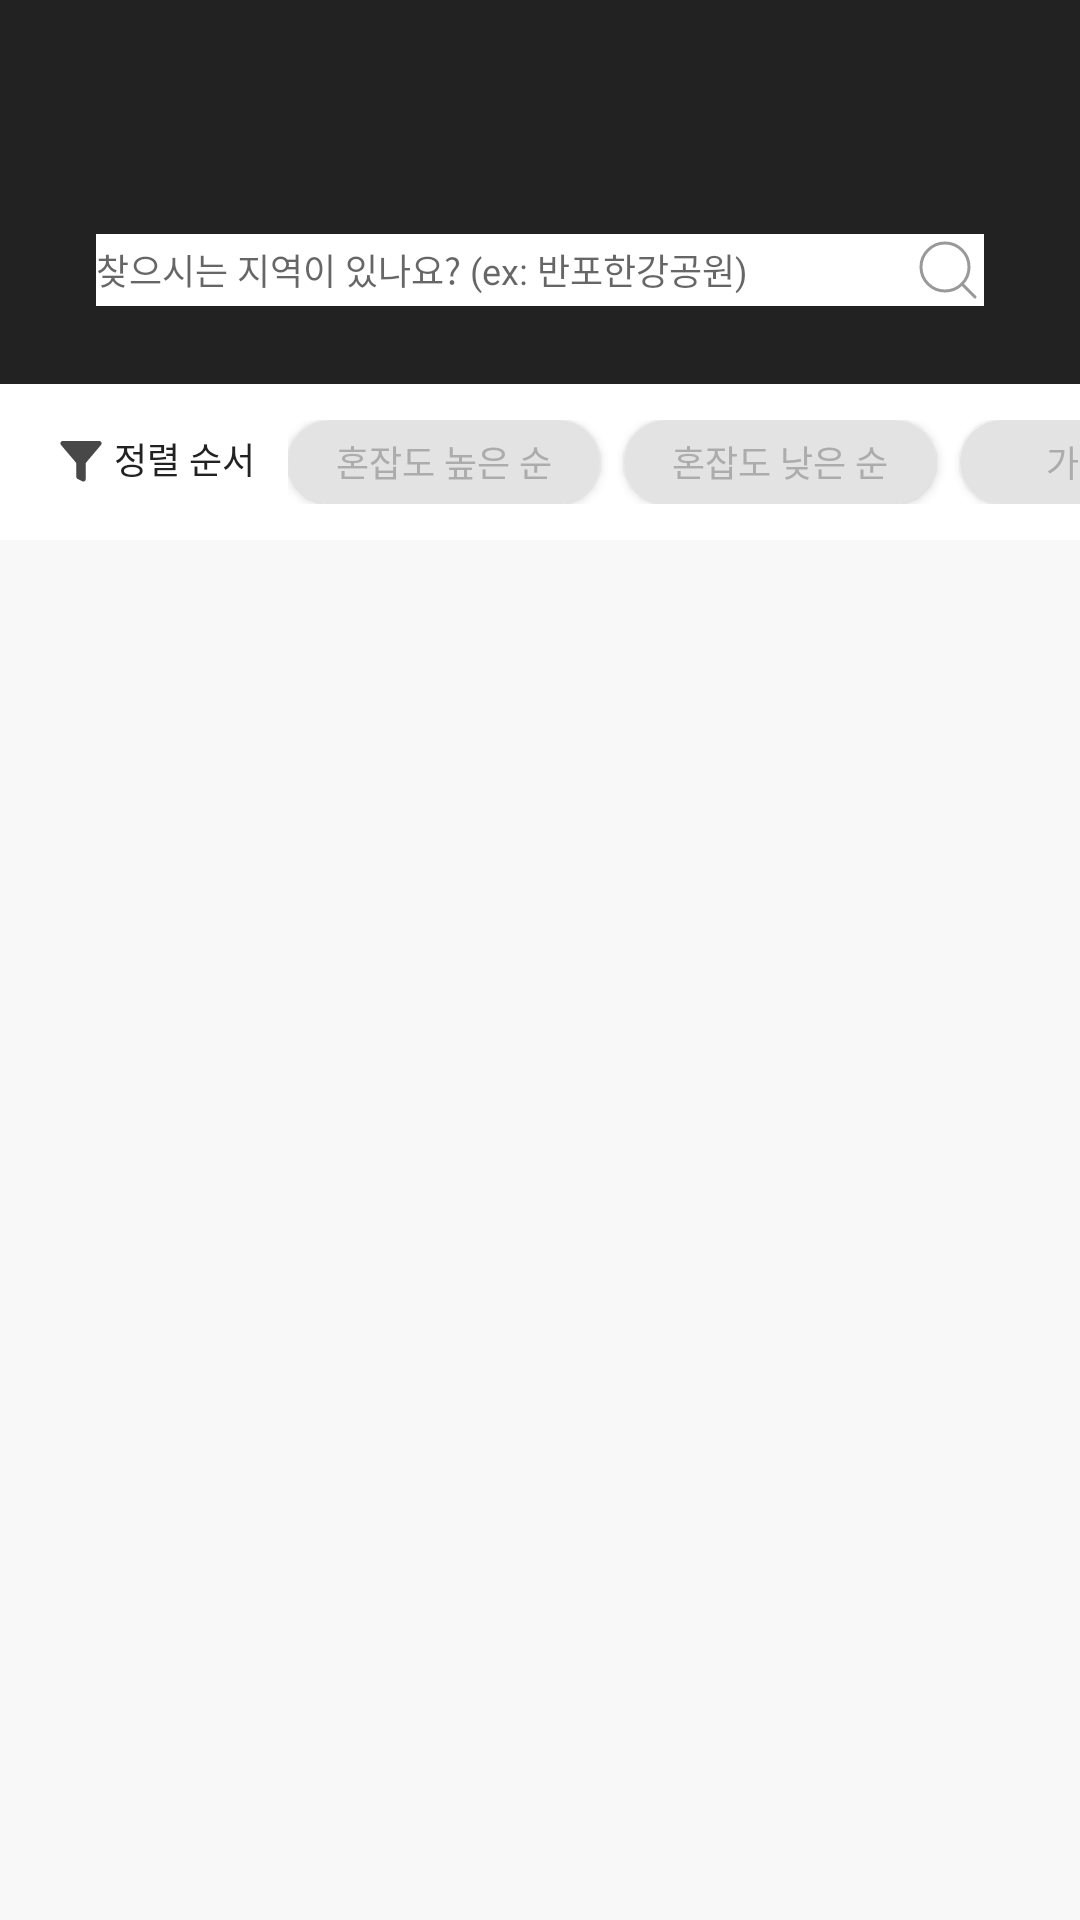

Produce the Android XML layout that renders to this screen, including the resource entries it uses.
<!-- AndroidManifest.xml: application theme Theme.PINPLE_AOS -->
<!-- res/layout/fragment_place.xml -->
<?xml version="1.0" encoding="utf-8"?>
<layout xmlns:tools="http://schemas.android.com/tools"
    xmlns:android="http://schemas.android.com/apk/res/android"
    xmlns:app="http://schemas.android.com/apk/res-auto">
    <androidx.constraintlayout.widget.ConstraintLayout
        android:layout_width="match_parent"
        android:layout_height="match_parent"
        tools:context=".MainActivity"
        android:background="@color/color_background">

        <com.google.android.material.appbar.AppBarLayout
            android:id="@+id/appBarLayout"
            android:layout_width="match_parent"
            android:layout_height="56dp"
            app:layout_constraintEnd_toEndOf="parent"
            app:layout_constraintStart_toStartOf="parent"
            app:layout_constraintTop_toTopOf="parent">

            <androidx.appcompat.widget.Toolbar
                android:layout_width="match_parent"
                android:layout_height="match_parent"
                android:layout_gravity="center"

                app:contentInsetStart="16dp"
                app:menu="@menu/toolbar_menu"
                app:popupTheme="@style/Theme.TitleBar.PopupOverlay"
                app:title="서울시 장소 목록"

                app:titleTextAppearance="@style/h6_18_reg"
                app:titleTextColor="@color/white" />

        </com.google.android.material.appbar.AppBarLayout>

        <androidx.constraintlayout.widget.ConstraintLayout
            android:layout_width="match_parent"
            android:layout_height="128dp"
            android:id="@+id/place_header"
            android:background="@color/color_main_black"
            app:layout_constraintEnd_toEndOf="parent"
            app:layout_constraintStart_toStartOf="parent"
            app:layout_constraintTop_toTopOf="parent">

            <ImageView
                android:id="@+id/place_search_bg"
                android:layout_width="match_parent"
                android:layout_height="44dp"
                android:layout_marginStart="20dp"
                android:layout_marginTop="68dp"
                android:layout_marginEnd="20dp"
                android:background="@drawable/place_search_background"
                app:layout_constraintEnd_toEndOf="parent"
                app:layout_constraintStart_toStartOf="parent"
                app:layout_constraintTop_toTopOf="parent" />

            <EditText
                android:id="@+id/place_search"
                android:layout_width="match_parent"
                android:layout_height="24dp"
                android:layout_marginStart="32dp"
                android:layout_marginEnd="32dp"
                android:background="@color/white"
                android:fontFamily="@font/pretendard_regular"
                android:hint="찾으시는 지역이 있나요? (ex: 반포한강공원)"
                android:textColor="@color/color_gray3"
                android:textSize="12dp"
                app:layout_constraintBottom_toBottomOf="@+id/place_search_bg"
                app:layout_constraintEnd_toEndOf="@+id/place_search_bg"
                app:layout_constraintStart_toStartOf="@+id/place_search_bg"
                app:layout_constraintTop_toTopOf="@+id/place_search_bg"
                android:imeOptions="actionDone"
                android:inputType="text"
                android:singleLine="true"
                />

            <ImageButton
                android:id="@+id/btn_search"
                android:layout_width="24dp"
                android:layout_height="24dp"
                android:background="@android:color/transparent"
                android:src="@drawable/icon_place_search"
                app:layout_constraintBottom_toBottomOf="@+id/place_search"
                app:layout_constraintEnd_toEndOf="@+id/place_search"
                app:layout_constraintTop_toTopOf="@+id/place_search" />

        </androidx.constraintlayout.widget.ConstraintLayout>

        <androidx.constraintlayout.widget.ConstraintLayout
            android:id="@+id/place_sort"
            android:layout_width="match_parent"
            android:layout_height="52dp"
            app:layout_constraintEnd_toEndOf="parent"
            app:layout_constraintStart_toStartOf="parent"
            app:layout_constraintTop_toBottomOf="@+id/place_header"
            android:background="@color/white">

            <androidx.constraintlayout.widget.ConstraintLayout
                android:id="@+id/cl_filter"
                android:layout_width="70dp"
                android:layout_height="match_parent"
                android:layout_marginStart="20dp"
                app:layout_constraintBottom_toBottomOf="parent"
                app:layout_constraintStart_toStartOf="parent"
                app:layout_constraintTop_toTopOf="parent">

                <ImageView
                    android:id="@+id/iv_place_filter"
                    android:layout_width="14dp"
                    android:layout_height="14dp"
                    android:src="@drawable/icon_place_filter"
                    app:layout_constraintBottom_toBottomOf="parent"
                    app:layout_constraintStart_toStartOf="parent"
                    app:layout_constraintTop_toTopOf="parent" />

                <TextView
                    android:id="@+id/tv_order"
                    android:layout_width="wrap_content"
                    android:layout_height="20dp"
                    android:layout_marginStart="4dp"
                    android:fontFamily="@font/pretendard_regular"
                    android:text="정렬 순서"
                    android:textColor="@color/color_main_black"
                    android:textSize="12dp"
                    app:layout_constraintBottom_toBottomOf="parent"
                    app:layout_constraintStart_toEndOf="@id/iv_place_filter"
                    app:layout_constraintTop_toTopOf="parent" />
            </androidx.constraintlayout.widget.ConstraintLayout>

            <HorizontalScrollView
                android:id="@+id/sv_filter"
                android:layout_width="match_parent"
                android:layout_height="28dp"
                android:layout_marginStart="96dp"
                android:scrollbars="none"
                app:layout_constraintBottom_toBottomOf="parent"
                app:layout_constraintEnd_toEndOf="parent"
                app:layout_constraintStart_toStartOf="@id/cl_filter"
                app:layout_constraintTop_toTopOf="parent"
                android:overScrollMode="never">


                <androidx.constraintlayout.widget.ConstraintLayout
                    android:layout_width="wrap_content"
                    android:layout_height="match_parent">

                    <android.widget.Button
                        android:id="@+id/btn_high"
                        android:layout_width="104dp"
                        android:layout_height="28dp"
                        android:background="@drawable/place_button_selector"
                        android:fontFamily="@font/pretendard_regular"
                        android:text="혼잡도 높은 순"
                        android:textColor="@drawable/place_button_selector"
                        android:textSize="12dp"
                        app:layout_constraintBottom_toBottomOf="parent"
                        app:layout_constraintStart_toStartOf="parent"
                        app:layout_constraintTop_toTopOf="parent" />

                    <android.widget.Button
                        android:id="@+id/btn_low"
                        android:layout_width="104dp"
                        android:layout_height="28dp"
                        android:layout_marginStart="8dp"
                        android:background="@drawable/place_button_selector"
                        android:fontFamily="@font/pretendard_regular"
                        android:text="혼잡도 낮은 순"
                        android:textColor="@drawable/place_button_selector"
                        android:textSize="12dp"
                        app:layout_constraintBottom_toBottomOf="parent"
                        app:layout_constraintStart_toEndOf="@+id/btn_high"
                        app:layout_constraintTop_toTopOf="parent" />

                    <android.widget.Button
                        android:id="@+id/btn_dic"
                        android:layout_width="104dp"
                        android:layout_height="28dp"
                        android:layout_marginStart="8dp"
                        android:layout_marginEnd="8dp"
                        android:background="@drawable/place_button_selector"
                        android:fontFamily="@font/pretendard_regular"
                        android:text="가나다 순"
                        android:textColor="@drawable/place_button_selector"
                        android:textSize="12dp"
                        app:layout_constraintBottom_toBottomOf="parent"
                        app:layout_constraintEnd_toEndOf="parent"
                        app:layout_constraintStart_toEndOf="@+id/btn_low"
                        app:layout_constraintTop_toTopOf="parent" />
                </androidx.constraintlayout.widget.ConstraintLayout>
            </HorizontalScrollView>

        </androidx.constraintlayout.widget.ConstraintLayout>

        <androidx.constraintlayout.widget.ConstraintLayout
            android:id="@+id/place_list"
            android:layout_width="match_parent"
            android:layout_height="match_parent">

            <androidx.recyclerview.widget.RecyclerView
                android:id="@+id/rv_place_list"
                android:layout_width="match_parent"
                android:layout_height="match_parent"
                android:layout_marginTop="192dp"
                app:layout_constraintEnd_toEndOf="parent"
                app:layout_constraintStart_toStartOf="parent"
                app:layout_constraintTop_toTopOf="parent"
                android:overScrollMode="never"/>
        </androidx.constraintlayout.widget.ConstraintLayout>

    </androidx.constraintlayout.widget.ConstraintLayout>
</layout>
<!-- resources referenced by this layout -->
<resources>
  <color name="color_background">#F8F8F8</color>
  <color name="color_gray3">#ACACAC</color>
  <color name="color_main_black">#222222</color>
  <color name="white">#FFFFFFFF</color>
  
      // 추가된 color
  <!-- drawable icon_place_filter (drawable) -->
  <vector xmlns:android="http://schemas.android.com/apk/res/android"
      android:width="18dp"
      android:height="18dp"
      android:viewportWidth="18"
      android:viewportHeight="18">
    <path
        android:pathData="M17.608,1.646C18.158,0.996 17.696,0 16.845,0H1.155C0.304,0 -0.158,0.996 0.392,1.646L6.764,9.18C6.916,9.361 7,9.59 7,9.826V15.382C7,15.761 7.214,16.107 7.553,16.276L9.553,17.276C10.218,17.609 11,17.125 11,16.382V9.826C11,9.59 11.084,9.361 11.236,9.18L17.608,1.646Z"
        android:fillColor="#484848"/>
  </vector>
  <!-- drawable icon_place_search (drawable) -->
  <vector xmlns:android="http://schemas.android.com/apk/res/android"
      android:width="24dp"
      android:height="24dp"
      android:viewportWidth="24"
      android:viewportHeight="24">
    <path
        android:strokeWidth="1"
        android:pathData="M11,19C15.418,19 19,15.418 19,11C19,6.582 15.418,3 11,3C6.582,3 3,6.582 3,11C3,15.418 6.582,19 11,19Z"
        android:strokeLineJoin="round"
        android:fillColor="#00000000"
        android:strokeColor="#999999"
        android:strokeLineCap="round"/>
    <path
        android:strokeWidth="1"
        android:pathData="M21,21L16.65,16.65"
        android:strokeLineJoin="round"
        android:fillColor="#00000000"
        android:strokeColor="#999999"
        android:strokeLineCap="round"/>
  </vector>
  <!-- drawable place_button_selector (drawable) -->
  <?xml version="1.0" encoding="utf-8"?>
  <selector xmlns:android="http://schemas.android.com/apk/res/android">
  
      <item
          android:state_selected="true"
          android:drawable="@drawable/place_filter_onclick"
          android:color="@color/white"
          />
  
      <item
          android:state_pressed="false"
          android:drawable="@drawable/place_filter"
          android:color="@color/color_gray3"
          />
  
      <item
          android:state_pressed="false"
          android:drawable="@drawable/place_filter"
          android:color="@color/color_gray3"
          />
  </selector>
  <style name="Theme.TitleBar.PopupOverlay" parent="ThemeOverlay.AppCompat.Light" />
  <style name="h6_18_reg" parent="TextAppearance.Widget.AppCompat.Toolbar.Title">
          <item name="android:textSize">18sp</item>
          <item name="android:textStyle">normal</item>
          <item name="android:lineSpacingMultiplier">1.6</item>
      </style>
  <style name="Theme.PINPLE_AOS" parent="Theme.MaterialComponents.DayNight.NoActionBar">
          
          <item name="colorPrimary">@color/color_main_black</item>
          <item name="colorPrimaryVariant">@color/color_main_black</item>
          <item name="colorOnPrimary">@color/white</item>
          
          <item name="colorSecondary">@color/teal_200</item>
          <item name="colorSecondaryVariant">@color/teal_700</item>
          <item name="colorOnSecondary">@color/black</item>
          
          <item name="android:statusBarColor">?attr/colorPrimaryVariant</item>
          
      </style>
  <!-- drawable place_filter_onclick (drawable) -->
  <?xml version="1.0" encoding="utf-8"?>
  <shape xmlns:android="http://schemas.android.com/apk/res/android"
      android:shape="rectangle">
      <solid android:color="@color/color_main_black"/>
      <corners android:radius="50dp"/>
  </shape>
  <!-- drawable place_filter (drawable) -->
  <?xml version="1.0" encoding="utf-8"?>
  <shape xmlns:android="http://schemas.android.com/apk/res/android"
      android:shape="rectangle">
      <solid android:color="@color/color_gray_light"/>
      <corners android:radius="50dp"/>
  </shape>
  <color name="teal_200">#FF03DAC5</color>
  <color name="teal_700">#FF018786</color>
  <color name="black">#FF000000</color>
  <color name="color_gray_light">#E3E3E3</color>
</resources>
